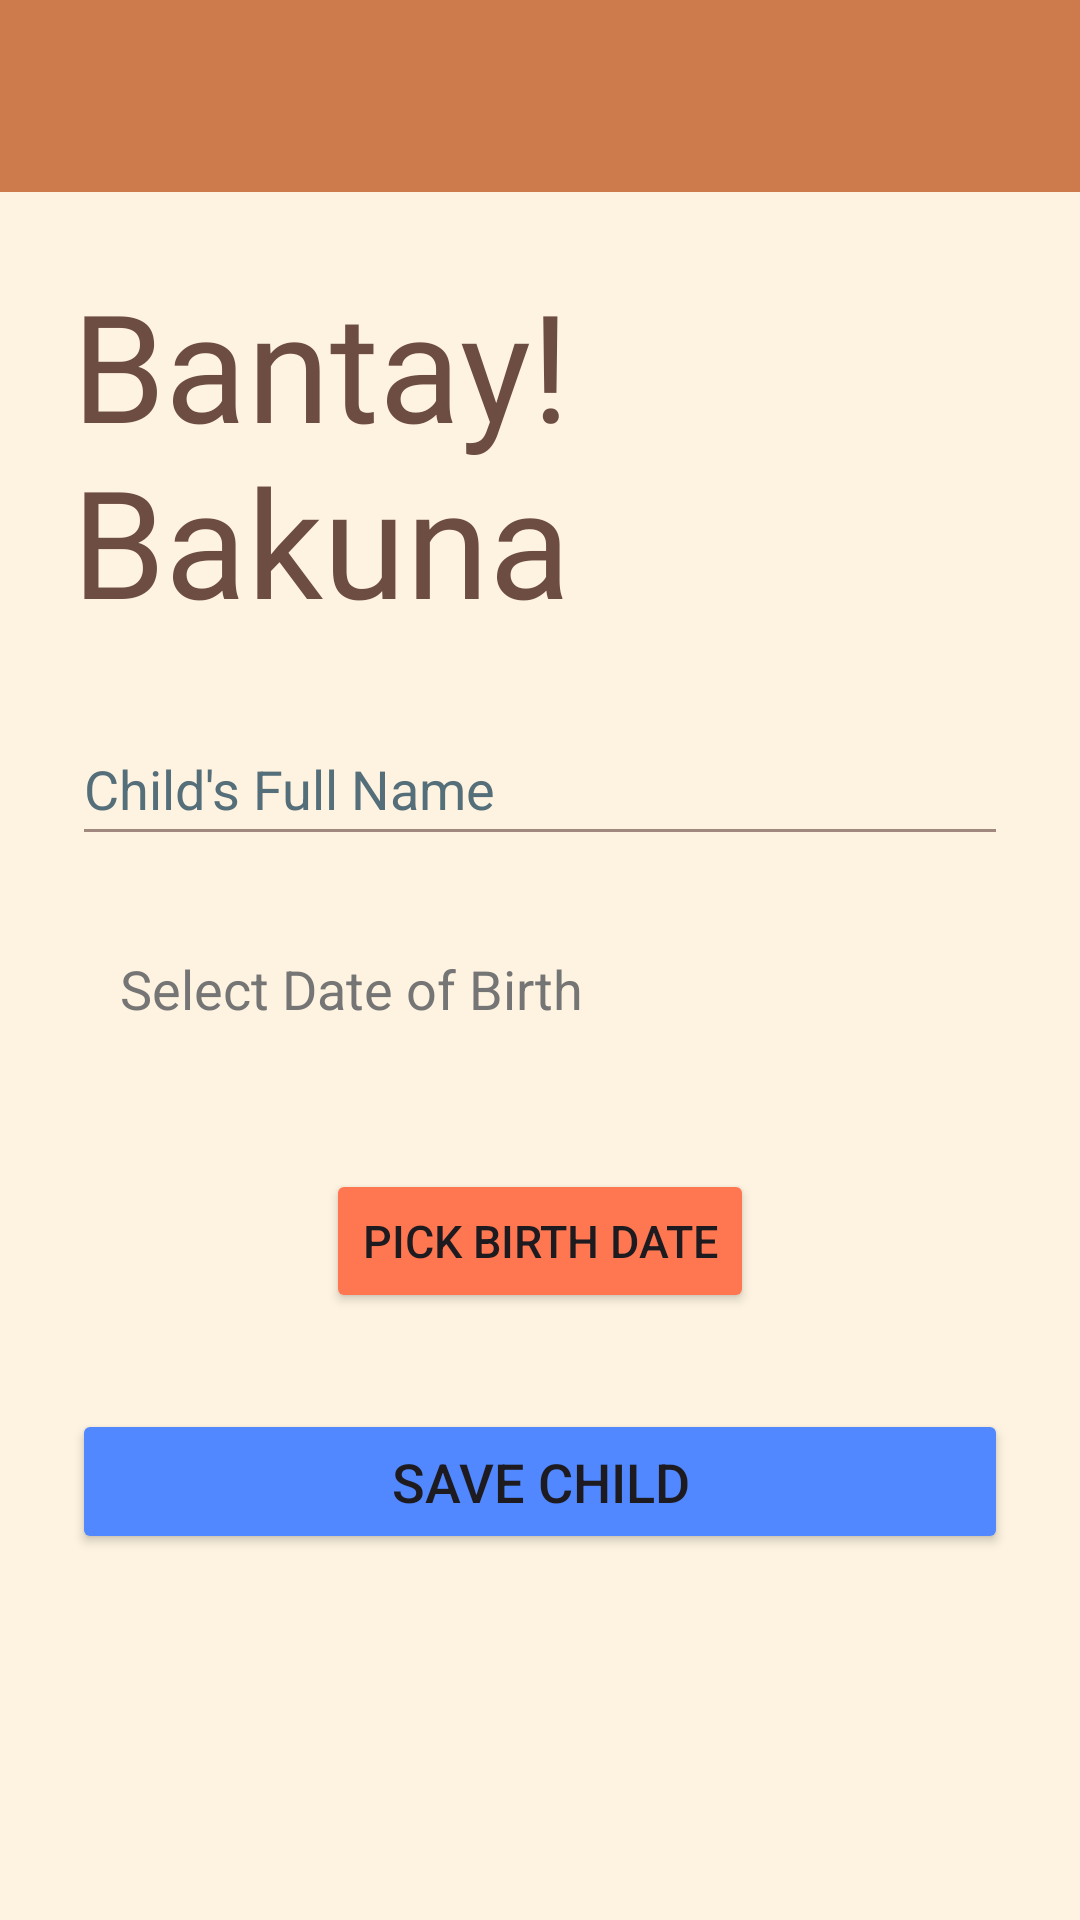

Produce the Android XML layout that renders to this screen, including the resource entries it uses.
<!-- AndroidManifest.xml: application theme Theme.BantayBakuna -->
<!-- res/layout/activity_add_child.xml -->
<?xml version="1.0" encoding="utf-8"?>
<LinearLayout
    xmlns:android="http://schemas.android.com/apk/res/android"
    xmlns:app="http://schemas.android.com/apk/res-auto"
    xmlns:tools="http://schemas.android.com/tools"
    android:id="@+id/main"
    android:layout_width="match_parent"
    android:layout_height="match_parent"
    android:orientation="vertical"
    android:background="#FEF3E0"     tools:context=".AddChildActivity">



    <com.google.android.material.appbar.MaterialToolbar
        android:id="@+id/toolbarAddChild"
        android:layout_width="match_parent"
        android:layout_height="?attr/actionBarSize"
        android:background="#CD7B4C"         app:title=""
        android:theme="@style/ThemeOverlay.AppCompat.Dark.ActionBar"
        app:popupTheme="@style/ThemeOverlay.AppCompat.Light"/>



    <LinearLayout
        android:layout_width="match_parent"
        android:layout_height="match_parent"
        android:orientation="vertical"
        android:padding="24dp">

        <TextView
            android:id="@+id/textViewAppTitleLarge"             android:layout_width="wrap_content"
            android:layout_height="wrap_content"
            android:layout_gravity="center_horizontal"             android:layout_marginBottom="24dp"             android:fontFamily="@font/jua"
            android:text="@string/bantay_bakuna"
            android:textColor="#6D4C41"
            android:textSize="50sp" />

        <EditText
            android:id="@+id/editTextChildName"
            android:layout_width="match_parent"
            android:layout_height="wrap_content"
            android:hint="@string/child_s_full_name"
            android:inputType="textPersonName|textCapWords"
            android:layout_marginBottom="16dp"
            android:minHeight="48dp"
            android:textColorHint="#546E7A"
            android:backgroundTint="#A1887F" android:importantForAutofill="no" />

        <TextView
            android:id="@+id/textViewSelectedDob"
            android:layout_width="match_parent"
            android:layout_height="wrap_content"
            android:layout_marginBottom="32dp"
            android:background="@drawable/common_google_signin_btn_text_light_normal_background"
            android:hint="@string/select_dob_hint"
            android:padding="16dp"
            android:textColor="#6D4C41"
            android:textColorHint="#757575"
            android:textSize="18sp" />

        <Button
            android:id="@+id/buttonSelectDate"
            android:layout_width="wrap_content"
            android:layout_height="wrap_content"
            android:text="@string/pick_birth_date"
            android:textSize="15sp"
            android:layout_gravity="center_horizontal"
            app:backgroundTint="#FF7751"             android:layout_marginBottom="32dp"/>

        <Button
            android:id="@+id/buttonSaveChild"
            android:layout_width="match_parent"
            android:layout_height="wrap_content"
            android:text="@string/save_child"
            android:textSize="18sp"
            android:padding="12dp"
            app:backgroundTint="#5188FF"
            tools:ignore="VisualLintButtonSize" />


    </LinearLayout>


</LinearLayout>
<!-- resources referenced by this layout -->
<resources>
  <string name="bantay_bakuna">Bantay! Bakuna</string>
  <string name="child_s_full_name">Child\'s Full Name</string>
  <string name="pick_birth_date">Pick Birth Date</string>
  <string name="save_child">Save Child</string>
  <string name="select_dob_hint">Select Date of Birth</string>
  <style name="Theme.BantayBakuna" parent="Base.Theme.BantayBakuna" />
  <style name="Base.Theme.BantayBakuna" parent="Theme.Material3.DayNight.NoActionBar">
  
      </style>
</resources>
